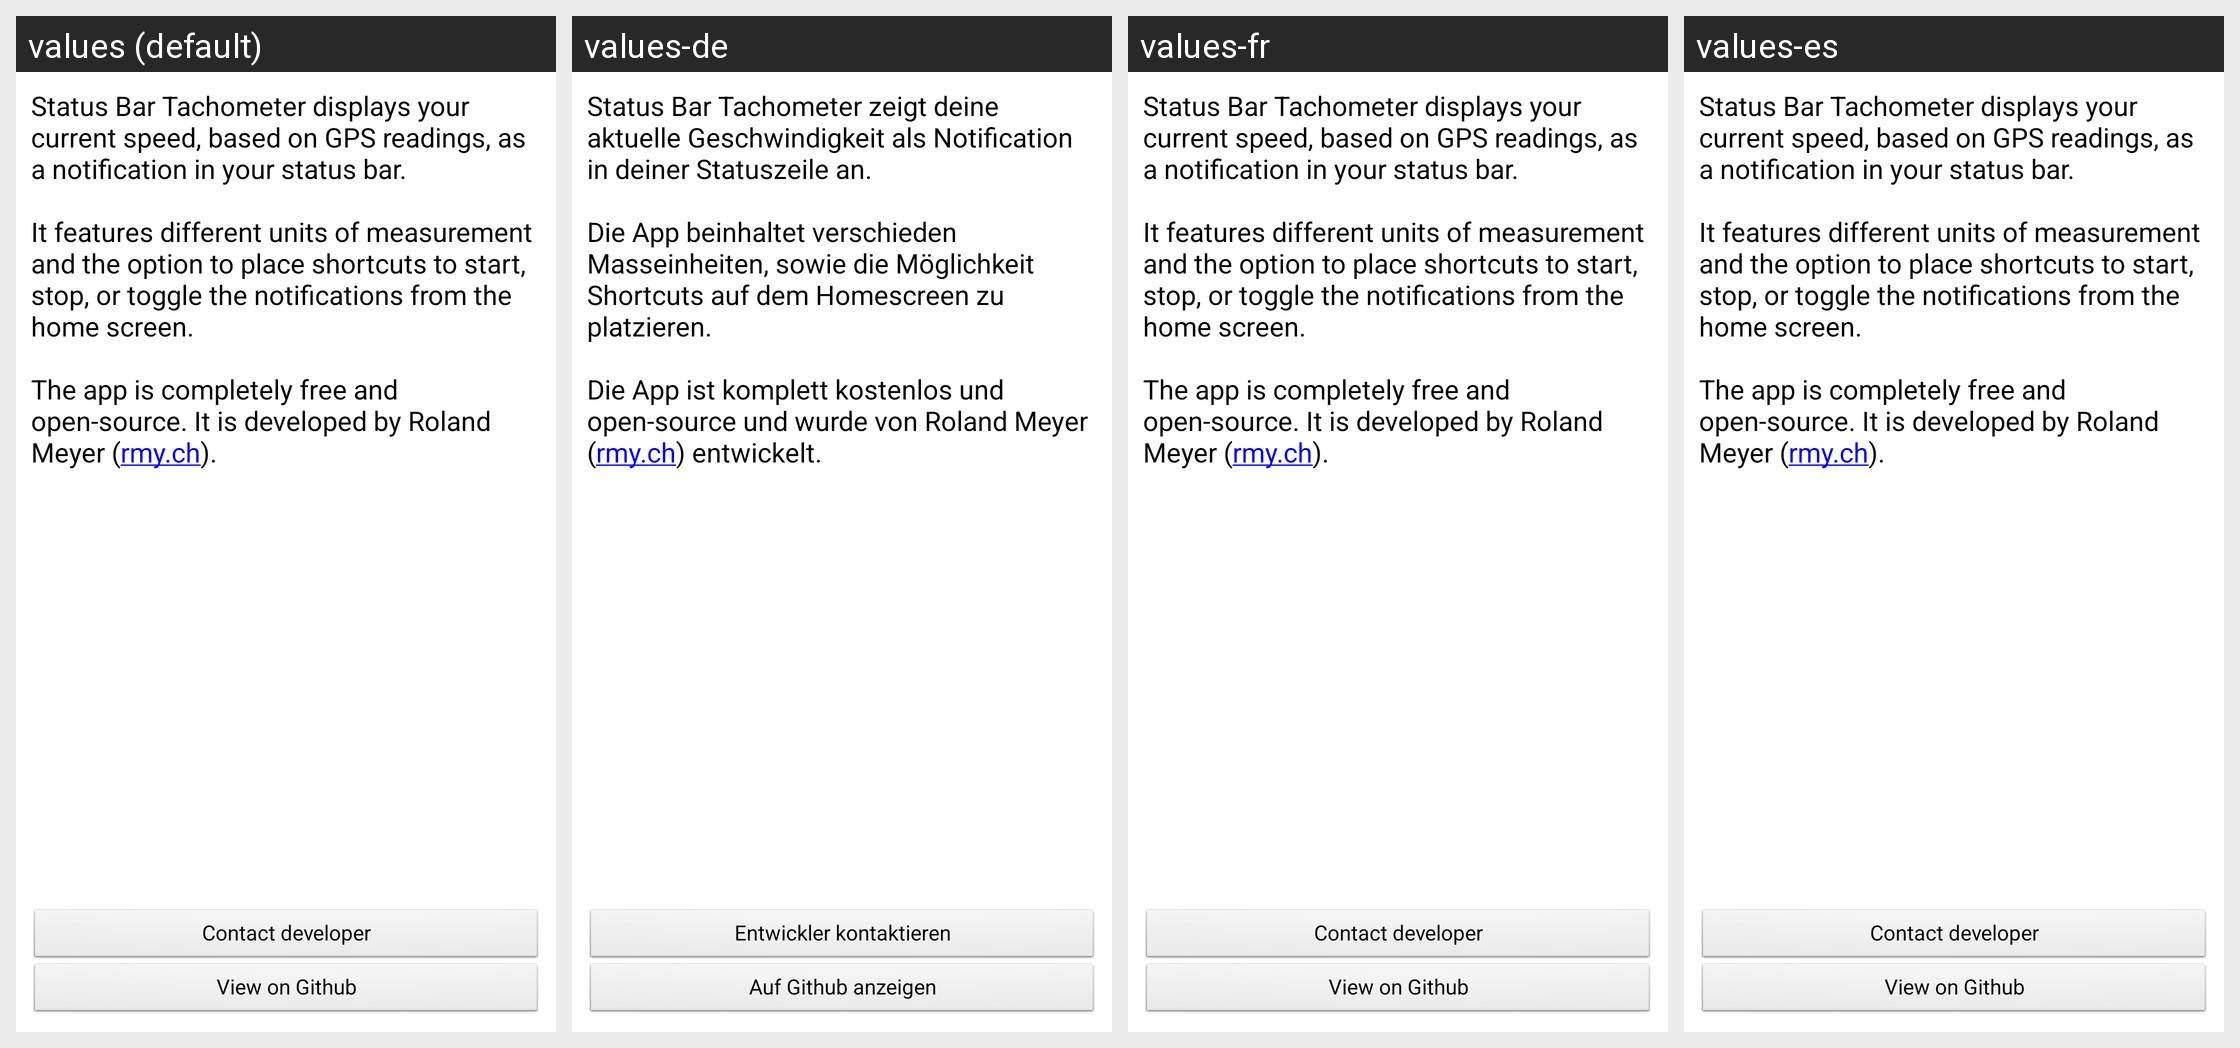

For this localized Android screen grid, give each drawn string resource with its value in every locale shown.
Android screen res/layout/activity_about.xml rendered under 4 locales, left to right: values (default), values-de, values-fr, values-es. Device: Nexus 5 (rendered at 1080×1920; each locale shown at half size, 540×960, under a caption strip naming it); theme AppTheme.
Strings drawn on this screen, with the default value and each locale's value (text and hints the layout hard-codes, and strings that could not be matched under every locale, appear in the picture but are not listed):

about_text
  values: Status Bar Tachometer displays your current speed, based on GPS readings, as a notification in your status bar.
      
      It features different units of measurement and the option to place shortcuts to start, stop, or toggle the notifications from the home screen.
      
      The app is completely free and open-source. It is developed by Roland Meyer (rmy.ch).
  values-de: Status Bar Tachometer zeigt deine aktuelle Geschwindigkeit als Notification in deiner Statuszeile an.
      
      Die App beinhaltet verschieden Masseinheiten, sowie die Möglichkeit Shortcuts auf dem Homescreen zu platzieren.
      
      Die App ist komplett kostenlos und open-source und wurde von Roland Meyer (rmy.ch) entwickelt.
  values-fr: Status Bar Tachometer displays your current speed, based on GPS readings, as a notification in your status bar.
      
      It features different units of measurement and the option to place shortcuts to start, stop, or toggle the notifications from the home screen.
      
      The app is completely free and open-source. It is developed by Roland Meyer (rmy.ch).  [not translated; the default value is used]
  values-es: Status Bar Tachometer displays your current speed, based on GPS readings, as a notification in your status bar.
      
      It features different units of measurement and the option to place shortcuts to start, stop, or toggle the notifications from the home screen.
      
      The app is completely free and open-source. It is developed by Roland Meyer (rmy.ch).  [not translated; the default value is used]

contact
  values: Contact developer
  values-de: Entwickler kontaktieren
  values-fr: Contact developer  [not translated; the default value is used]
  values-es: Contact developer  [not translated; the default value is used]

github
  values: View on Github
  values-de: Auf Github anzeigen
  values-fr: View on Github  [not translated; the default value is used]
  values-es: View on Github  [not translated; the default value is used]
